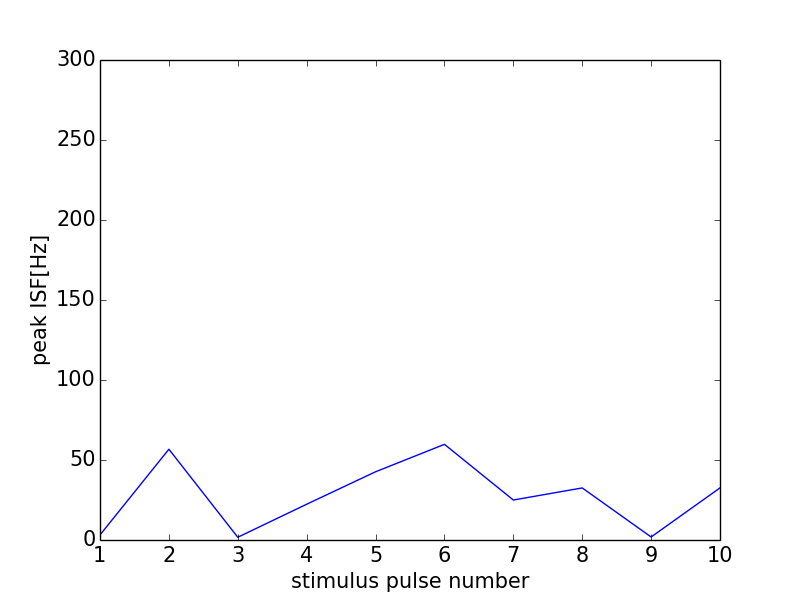

The data file committed next to this chart (first rows):
0, 0.0
0, 0
1, 3.172
2, 56.74
3, 1.71
4, 22.36
5, 42.64
6, 59.79
7, 24.98
8, 32.55
9, 1.883
10, 32.57
11, 0
